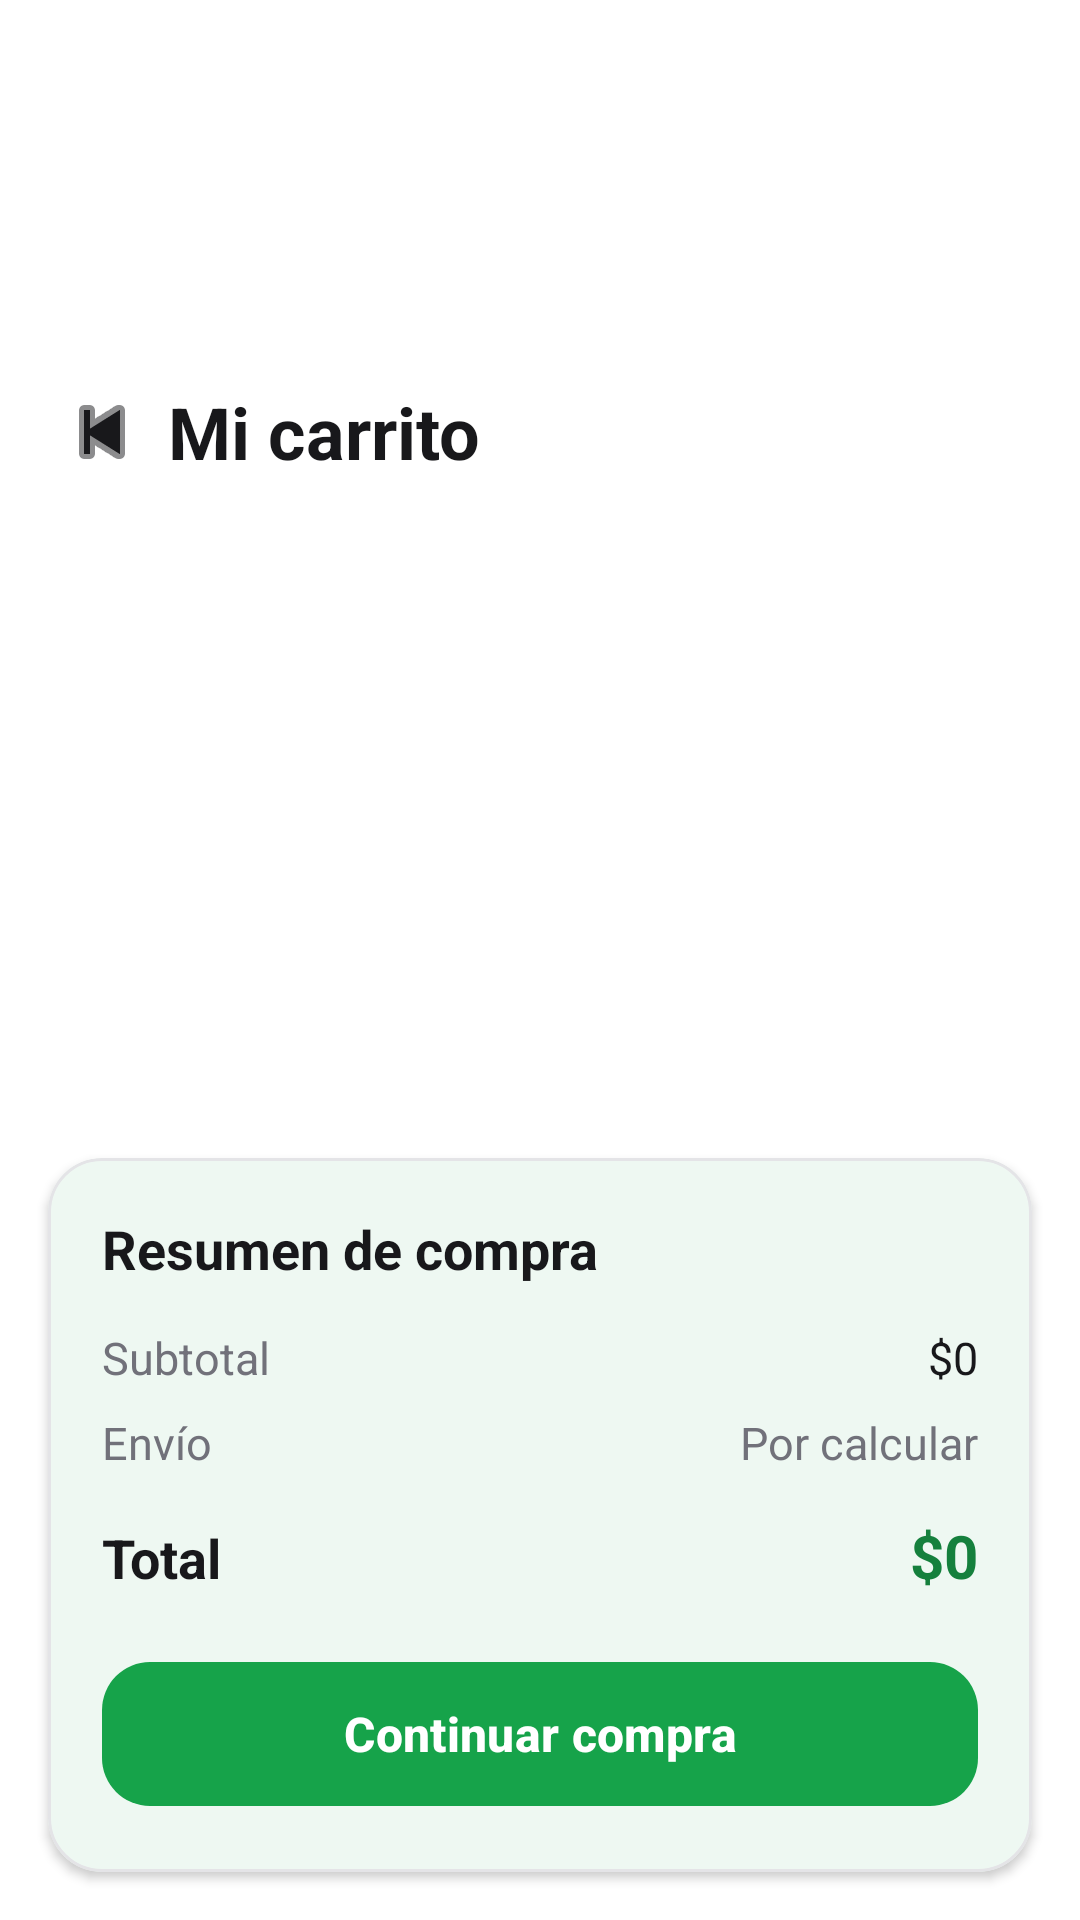

Reconstruct the res/layout file that produces this screen, plus the resources it refers to.
<!-- AndroidManifest.xml: application theme Theme.OneNutrition -->
<!-- res/layout/activity_carrito.xml -->
<?xml version="1.0" encoding="utf-8"?>
<LinearLayout
    xmlns:android="http://schemas.android.com/apk/res/android"
    xmlns:app="http://schemas.android.com/apk/res-auto"
    android:layout_width="match_parent"
    android:layout_height="match_parent"
    android:background="@color/background"
    android:orientation="vertical">

    

    <ImageView
        android:layout_width="match_parent"
        android:layout_height="116dp"
        android:contentDescription="@string/app_name"
        android:scaleType="centerCrop"
        android:src="@drawable/comprador_header" />

    

    <LinearLayout
        android:layout_width="match_parent"
        android:layout_height="wrap_content"
        android:gravity="center_vertical"
        android:orientation="horizontal"
        android:paddingStart="16dp"
        android:paddingTop="10dp"
        android:paddingEnd="16dp"
        android:paddingBottom="8dp">

        <ImageButton
            android:id="@+id/btnVolverCarrito"
            android:layout_width="36dp"
            android:layout_height="36dp"
            android:background="?attr/selectableItemBackgroundBorderless"
            android:contentDescription="Volver"
            android:padding="8dp"
            android:src="@android:drawable/ic_media_previous"
            app:tint="@color/text_primary" />

        <TextView
            android:layout_width="wrap_content"
            android:layout_height="wrap_content"
            android:layout_marginStart="4dp"
            android:text="Mi carrito"
            android:textColor="@color/text_primary"
            android:textSize="24sp"
            android:textStyle="bold" />

    </LinearLayout>

    

    <androidx.recyclerview.widget.RecyclerView
        android:id="@+id/recyclerCarrito"
        android:layout_width="match_parent"
        android:layout_height="0dp"
        android:layout_weight="1"
        android:clipToPadding="false"
        android:paddingTop="4dp"
        android:paddingBottom="8dp" />

    

    <com.google.android.material.card.MaterialCardView
        android:layout_width="match_parent"
        android:layout_height="wrap_content"
        android:layout_marginStart="16dp"
        android:layout_marginEnd="16dp"
        android:layout_marginBottom="16dp"
        app:cardCornerRadius="18dp"
        app:cardElevation="2dp"
        app:strokeColor="@color/border"
        app:strokeWidth="1dp">

        <LinearLayout
            android:layout_width="match_parent"
            android:layout_height="wrap_content"
            android:orientation="vertical"
            android:padding="18dp">

            <TextView
                android:layout_width="match_parent"
                android:layout_height="wrap_content"
                android:text="Resumen de compra"
                android:textColor="@color/text_primary"
                android:textSize="18sp"
                android:textStyle="bold" />

            

            <LinearLayout
                android:layout_width="match_parent"
                android:layout_height="wrap_content"
                android:layout_marginTop="14dp"
                android:orientation="horizontal">

                <TextView
                    android:layout_width="0dp"
                    android:layout_height="wrap_content"
                    android:layout_weight="1"
                    android:text="Subtotal"
                    android:textColor="@color/text_secondary"
                    android:textSize="15sp" />

                <TextView
                    android:id="@+id/tvSubtotal"
                    android:layout_width="wrap_content"
                    android:layout_height="wrap_content"
                    android:text="$0"
                    android:textColor="@color/text_primary"
                    android:textSize="15sp" />

            </LinearLayout>

            

            <LinearLayout
                android:layout_width="match_parent"
                android:layout_height="wrap_content"
                android:layout_marginTop="8dp"
                android:orientation="horizontal">

                <TextView
                    android:layout_width="0dp"
                    android:layout_height="wrap_content"
                    android:layout_weight="1"
                    android:text="Envío"
                    android:textColor="@color/text_secondary"
                    android:textSize="15sp" />

                <TextView
                    android:id="@+id/tvEnvio"
                    android:layout_width="wrap_content"
                    android:layout_height="wrap_content"
                    android:text="Por calcular"
                    android:textColor="@color/text_secondary"
                    android:textSize="15sp" />

            </LinearLayout>

            

            <LinearLayout
                android:layout_width="match_parent"
                android:layout_height="wrap_content"
                android:layout_marginTop="14dp"
                android:orientation="horizontal">

                <TextView
                    android:layout_width="0dp"
                    android:layout_height="wrap_content"
                    android:layout_weight="1"
                    android:text="Total"
                    android:textColor="@color/text_primary"
                    android:textSize="18sp"
                    android:textStyle="bold" />

                <TextView
                    android:id="@+id/tvTotal"
                    android:layout_width="wrap_content"
                    android:layout_height="wrap_content"
                    android:text="$0"
                    android:textColor="@color/green_dark"
                    android:textSize="20sp"
                    android:textStyle="bold" />

            </LinearLayout>

            

            <com.google.android.material.button.MaterialButton
                android:id="@+id/btnContinuarCompra"
                android:layout_width="match_parent"
                android:layout_height="56dp"
                android:layout_marginTop="18dp"
                android:text="Continuar compra"
                android:textAllCaps="false"
                android:textSize="16sp"
                android:textStyle="bold"
                app:backgroundTint="@color/green_primary"
                app:cornerRadius="16dp" />

        </LinearLayout>

    </com.google.android.material.card.MaterialCardView>

</LinearLayout>
<!-- resources referenced by this layout -->
<resources>
  <color name="background">#FFFFFF</color>
  <color name="border">#E4E4E7</color>
  <color name="green_dark">#15803D</color>
  <color name="green_primary">#16A34A</color>
  <color name="text_primary">#18181B</color>
  <color name="text_secondary">#71717A</color>
  <string name="app_name">OneNutrition</string>
  <style name="Theme.OneNutrition" parent="Base.Theme.OneNutrition" />
  <style name="Base.Theme.OneNutrition" parent="Theme.Material3.Light.NoActionBar">
  
          <item name="colorPrimary">@color/green_primary</item>
          <item name="colorPrimaryContainer">@color/green_light</item>
          <item name="colorOnPrimary">@color/white</item>
  
          <item name="android:colorBackground">@color/background</item>
  
          <item name="colorSurface">@color/white</item>
          <item name="colorSurfaceVariant">@color/background_secondary</item>
  
          <item name="android:statusBarColor">@color/white</item>
          <item name="android:windowLightStatusBar">true</item>
  
          <item name="android:navigationBarColor">@color/white</item>
  
      </style>
  <color name="green_light">#DCFCE7</color>
  <color name="white">#FFFFFFFF</color>
  <color name="background_secondary">#F4F4F5</color>
</resources>
